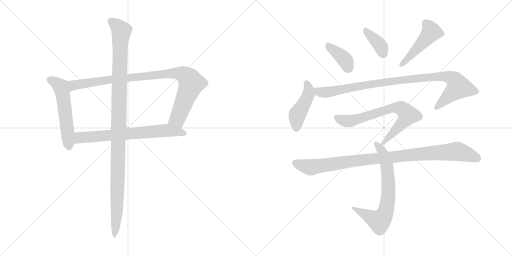
t = 0.00 s
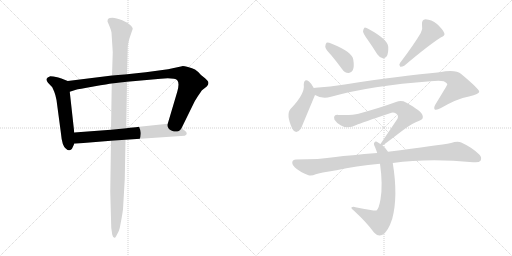
t = 2.00 s
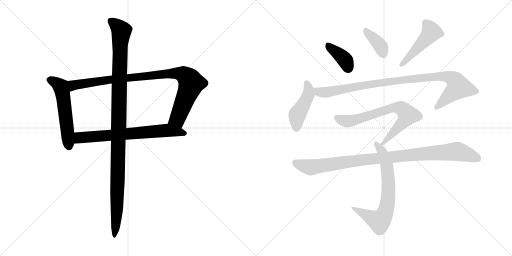
t = 3.99 s
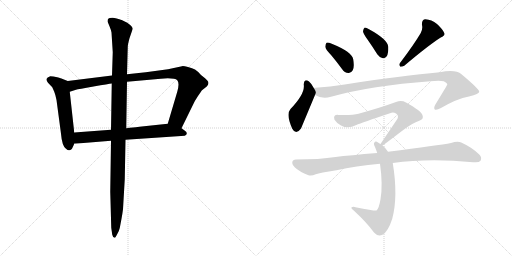
t = 5.99 s
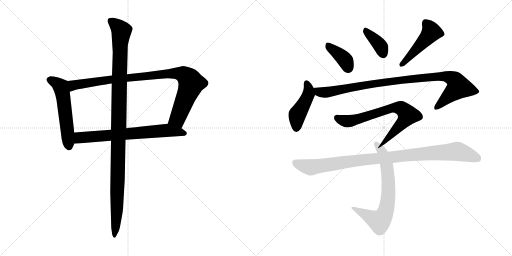
t = 7.98 s
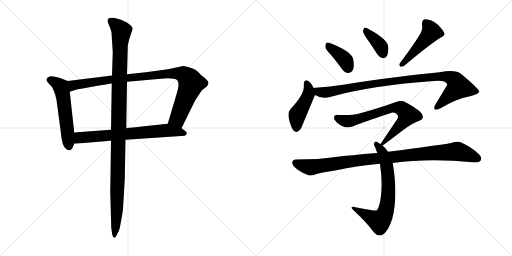
t = 9.98 s

The animated SVG that drew these frames (rendered in a browser with its animation timeline set to each time). Animation: 12 CSS @keyframes rules; one cycle of 9.98 s.

<svg version="1.1" viewBox="0 0 2048 1024" xmlns="http://www.w3.org/2000/svg">
  <g stroke="lightgray" stroke-dasharray="1,1" stroke-width="1" transform="scale(4, 4)">
    <line x1="0" y1="0" x2="256" y2="256"></line>
    <line x1="256" y1="0" x2="0" y2="256"></line>
    <line x1="128" y1="0" x2="128" y2="256"></line>
    <line x1="0" y1="128" x2="256" y2="128"></line>
    <line x1="256" y1="0" x2="512" y2="256"></line>
    <line x1="512" y1="0" x2="256" y2="256"></line>
    <line x1="384" y1="0" x2="384" y2="256"></line>
    <line x1="256" y1="128" x2="512" y2="128"></line>
  </g>
<g transform="scale(1, -1) translate(0, -850)">
   <style type="text/css">
    @keyframes keyframes0 {
      from {
       stroke: black;
       stroke-dashoffset: 555;
       stroke-width: 128;
       }
       64% {
       animation-timing-function: step-end;
       stroke: black;
       stroke-dashoffset: 0;
       stroke-width: 128;
       }
       to {
       stroke: black;
       stroke-width: 1024;
       }
       }
       #make-me-a-hanzi-animation-0 {
         animation: keyframes0 0.701660s both;
         animation-delay: 0.000000s;
         animation-timing-function: linear;
       }
    @keyframes keyframes1 {
      from {
       stroke: black;
       stroke-dashoffset: 954;
       stroke-width: 128;
       }
       76% {
       animation-timing-function: step-end;
       stroke: black;
       stroke-dashoffset: 0;
       stroke-width: 128;
       }
       to {
       stroke: black;
       stroke-width: 1024;
       }
       }
       #make-me-a-hanzi-animation-1 {
         animation: keyframes1 1.026367s both;
         animation-delay: 0.701660s;
         animation-timing-function: linear;
       }
    @keyframes keyframes2 {
      from {
       stroke: black;
       stroke-dashoffset: 698;
       stroke-width: 128;
       }
       69% {
       animation-timing-function: step-end;
       stroke: black;
       stroke-dashoffset: 0;
       stroke-width: 128;
       }
       to {
       stroke: black;
       stroke-width: 1024;
       }
       }
       #make-me-a-hanzi-animation-2 {
         animation: keyframes2 0.818034s both;
         animation-delay: 1.728027s;
         animation-timing-function: linear;
       }
    @keyframes keyframes3 {
      from {
       stroke: black;
       stroke-dashoffset: 1137;
       stroke-width: 128;
       }
       79% {
       animation-timing-function: step-end;
       stroke: black;
       stroke-dashoffset: 0;
       stroke-width: 128;
       }
       to {
       stroke: black;
       stroke-width: 1024;
       }
       }
       #make-me-a-hanzi-animation-3 {
         animation: keyframes3 1.175293s both;
         animation-delay: 2.546061s;
         animation-timing-function: linear;
       }
    @keyframes keyframes4 {
      from {
       stroke: black;
       stroke-dashoffset: 388;
       stroke-width: 128;
       }
       56% {
       animation-timing-function: step-end;
       stroke: black;
       stroke-dashoffset: 0;
       stroke-width: 128;
       }
       to {
       stroke: black;
       stroke-width: 1024;
       }
       }
       #make-me-a-hanzi-animation-4 {
         animation: keyframes4 0.565755s both;
         animation-delay: 3.721354s;
         animation-timing-function: linear;
       }
    @keyframes keyframes5 {
      from {
       stroke: black;
       stroke-dashoffset: 377;
       stroke-width: 128;
       }
       55% {
       animation-timing-function: step-end;
       stroke: black;
       stroke-dashoffset: 0;
       stroke-width: 128;
       }
       to {
       stroke: black;
       stroke-width: 1024;
       }
       }
       #make-me-a-hanzi-animation-5 {
         animation: keyframes5 0.556803s both;
         animation-delay: 4.287109s;
         animation-timing-function: linear;
       }
    @keyframes keyframes6 {
      from {
       stroke: black;
       stroke-dashoffset: 476;
       stroke-width: 128;
       }
       61% {
       animation-timing-function: step-end;
       stroke: black;
       stroke-dashoffset: 0;
       stroke-width: 128;
       }
       to {
       stroke: black;
       stroke-width: 1024;
       }
       }
       #make-me-a-hanzi-animation-6 {
         animation: keyframes6 0.637370s both;
         animation-delay: 4.843912s;
         animation-timing-function: linear;
       }
    @keyframes keyframes7 {
      from {
       stroke: black;
       stroke-dashoffset: 447;
       stroke-width: 128;
       }
       59% {
       animation-timing-function: step-end;
       stroke: black;
       stroke-dashoffset: 0;
       stroke-width: 128;
       }
       to {
       stroke: black;
       stroke-width: 1024;
       }
       }
       #make-me-a-hanzi-animation-7 {
         animation: keyframes7 0.613770s both;
         animation-delay: 5.481282s;
         animation-timing-function: linear;
       }
    @keyframes keyframes8 {
      from {
       stroke: black;
       stroke-dashoffset: 982;
       stroke-width: 128;
       }
       76% {
       animation-timing-function: step-end;
       stroke: black;
       stroke-dashoffset: 0;
       stroke-width: 128;
       }
       to {
       stroke: black;
       stroke-width: 1024;
       }
       }
       #make-me-a-hanzi-animation-8 {
         animation: keyframes8 1.049154s both;
         animation-delay: 6.095052s;
         animation-timing-function: linear;
       }
    @keyframes keyframes9 {
      from {
       stroke: black;
       stroke-dashoffset: 716;
       stroke-width: 128;
       }
       70% {
       animation-timing-function: step-end;
       stroke: black;
       stroke-dashoffset: 0;
       stroke-width: 128;
       }
       to {
       stroke: black;
       stroke-width: 1024;
       }
       }
       #make-me-a-hanzi-animation-9 {
         animation: keyframes9 0.832682s both;
         animation-delay: 7.144206s;
         animation-timing-function: linear;
       }
    @keyframes keyframes10 {
      from {
       stroke: black;
       stroke-dashoffset: 705;
       stroke-width: 128;
       }
       70% {
       animation-timing-function: step-end;
       stroke: black;
       stroke-dashoffset: 0;
       stroke-width: 128;
       }
       to {
       stroke: black;
       stroke-width: 1024;
       }
       }
       #make-me-a-hanzi-animation-10 {
         animation: keyframes10 0.823730s both;
         animation-delay: 7.976888s;
         animation-timing-function: linear;
       }
    @keyframes keyframes11 {
      from {
       stroke: black;
       stroke-dashoffset: 995;
       stroke-width: 128;
       }
       76% {
       animation-timing-function: step-end;
       stroke: black;
       stroke-dashoffset: 0;
       stroke-width: 128;
       }
       to {
       stroke: black;
       stroke-width: 1024;
       }
       }
       #make-me-a-hanzi-animation-11 {
         animation: keyframes11 1.059733s both;
         animation-delay: 8.800618s;
         animation-timing-function: linear;
       }
</style>
<path d="M 271.0 526.5 L 248.0 535.5 Q 246.0 537.5 229.0 541.5 Q 212.0 545.5 201.0 545.5 Q 188.0 541.5 186.0 534.5 Q 185.0 526.5 192.0 519.5 L 209.0 501.5 L 217.0 483.5 Q 222.0 471.5 226.0 450.5 L 244.0 315.5 Q 248.0 266.5 264.0 255.5 Q 276.0 243.5 286.0 253.5 Q 289.0 256.5 297.0 275.5 L 297.0 320.5 L 279.0 483.5 C 276.0 513.5 274.0 525.5 271.0 526.5 Z" fill="lightgray"></path> 
<path d="M 728.0 585.5 L 672.0 573.5 L 583.0 561.5 L 508.0 553.5 L 448.0 548.5 L 271.0 526.5 C 241.0 522.5 250.0 474.5 279.0 483.5 L 304.0 491.5 Q 312.0 493.5 374.0 504.5 Q 436.0 515.5 447.0 516.5 L 508.0 523.5 L 643.0 535.5 Q 699.0 539.5 709.0 529.5 Q 719.0 518.5 709.0 483.5 L 671.0 355.5 C 662.0 326.5 713.0 310.5 726.0 337.5 L 773.0 433.5 Q 778.0 445.5 792.0 466.5 Q 806.0 487.5 808.0 489.5 L 827.0 504.5 Q 839.0 517.5 830.0 527.5 Q 822.0 536.5 819.0 538.5 L 804.0 550.5 Q 790.0 566.5 780.0 572.5 Q 770.0 577.5 752.0 582.5 Q 734.0 586.5 728.0 585.5 Z" fill="lightgray"></path> 
<path d="M 297.0 275.5 L 444.0 287.5 L 502.0 291.5 L 739.0 307.5 Q 747.0 310.5 747.0 316.5 Q 748.0 322.5 737.0 329.5 L 726.0 337.5 C 702.0 355.5 697.0 358.5 671.0 355.5 L 567.0 344.5 Q 566.0 344.5 505.0 337.5 L 444.0 331.5 L 297.0 320.5 C 267.0 318.5 267.0 273.5 297.0 275.5 Z" fill="lightgray"></path> 
<path d="M 508.0 553.5 L 511.0 661.5 Q 511.0 672.5 518.0 697.5 L 531.0 735.5 Q 530.0 745.5 509.0 759.5 L 489.0 769.5 Q 464.0 779.5 450.0 779.5 Q 436.0 779.5 433.0 775.5 Q 430.0 772.5 430.0 764.5 L 438.0 745.5 Q 445.0 728.5 446.0 720.5 L 451.0 641.5 L 448.0 548.5 L 447.0 516.5 L 444.0 331.5 L 444.0 287.5 L 441.0 83.5 L 445.0 -60.5 L 449.0 -88.5 Q 452.0 -100.5 458.0 -100.5 Q 460.0 -103.5 468.0 -87.5 Q 477.0 -72.5 479.0 -61.5 L 486.0 -24.5 Q 490.0 -2.5 492.0 13.5 L 499.0 133.5 L 502.0 291.5 L 505.0 337.5 L 508.0 523.5 L 508.0 553.5 Z" fill="lightgray"></path> 
<path d="M 1325.0 629.5 Q 1346.0 604.5 1368.0 574.5 Q 1378.0 559.5 1394.0 558.5 Q 1404.0 557.5 1411.0 569.5 Q 1418.0 582.5 1413.0 612.5 Q 1409.0 642.5 1327.0 675.5 Q 1312.0 681.5 1306.0 679.5 Q 1302.0 676.5 1301.0 663.5 Q 1302.0 653.5 1325.0 629.5 Z" fill="lightgray"></path> 
<path d="M 1470.0 692.5 Q 1489.0 665.5 1509.0 633.5 Q 1518.0 620.5 1531.0 617.5 Q 1540.0 616.5 1547.0 625.5 Q 1554.0 637.5 1553.0 663.5 Q 1550.0 693.5 1476.0 733.5 Q 1464.0 740.5 1458.0 739.5 Q 1454.0 736.5 1452.0 725.5 Q 1453.0 715.5 1470.0 692.5 Z" fill="lightgray"></path> 
<path d="M 1683.0 718.5 Q 1656.0 672.5 1600.0 598.5 Q 1594.0 591.5 1601.0 583.5 Q 1608.0 582.5 1617.0 587.5 Q 1714.0 669.5 1763.0 700.5 Q 1782.0 707.5 1777.0 718.5 Q 1770.0 734.5 1748.0 754.5 Q 1726.0 772.5 1702.0 773.5 Q 1686.0 772.5 1688.0 750.5 Q 1692.0 735.5 1683.0 718.5 Z" fill="lightgray"></path> 
<path d="M 1255.0 498.5 Q 1245.0 517.5 1236.0 524.5 Q 1217.0 537.5 1215.0 512.5 Q 1221.0 475.5 1162.0 414.5 Q 1143.0 393.5 1169.0 335.5 Q 1184.0 308.5 1204.0 336.5 L 1260.0 470.5 C 1265.0 481.5 1265.0 481.5 1255.0 498.5 Z" fill="lightgray"></path> 
<path d="M 1260.0 470.5 Q 1290.0 452.5 1324.0 463.5 Q 1486.0 508.5 1722.0 525.5 Q 1759.0 528.5 1775.0 525.5 Q 1790.0 518.5 1789.0 511.5 Q 1789.0 510.5 1741.0 431.5 Q 1734.0 418.5 1739.0 412.5 Q 1746.0 408.5 1764.0 418.5 Q 1827.0 455.5 1876.0 464.5 Q 1918.0 474.5 1917.0 484.5 Q 1916.0 494.5 1846.0 553.5 Q 1822.0 574.5 1759.0 561.5 Q 1612.0 548.5 1379.0 512.5 Q 1321.0 503.5 1262.0 499.5 Q 1258.0 499.5 1255.0 498.5 C 1225.0 495.5 1232.0 482.5 1260.0 470.5 Z" fill="lightgray"></path> 
<path d="M 1530.0 268.5 Q 1533.0 269.5 1613.0 330.5 Q 1650.0 358.5 1677.0 367.5 Q 1696.0 373.5 1690.0 389.5 Q 1687.0 405.5 1624.0 440.5 Q 1606.0 450.5 1584.0 442.5 Q 1524.0 420.5 1434.0 395.5 Q 1410.0 388.5 1353.0 390.5 Q 1331.0 391.5 1338.0 371.5 Q 1345.0 359.5 1364.0 348.5 Q 1392.0 332.5 1425.0 350.5 Q 1447.0 359.5 1560.0 397.5 Q 1573.0 403.5 1584.0 396.5 Q 1596.0 389.5 1590.0 375.5 L 1522.0 274.5 C 1507.0 252.5 1507.0 252.5 1530.0 268.5 Z" fill="lightgray"></path> 
<path d="M 1552.0 243.5 Q 1543.0 258.5 1530.0 268.5 L 1522.0 274.5 Q 1516.0 278.5 1512.0 280.5 Q 1502.0 287.5 1497.0 279.5 Q 1493.0 275.5 1500.0 262.5 Q 1504.0 252.5 1509.0 238.5 L 1520.0 195.5 Q 1532.0 111.5 1522.0 53.5 Q 1516.0 16.5 1506.0 8.5 Q 1503.0 5.5 1422.0 21.5 Q 1412.0 24.5 1406.0 20.5 Q 1402.0 19.5 1416.0 7.5 Q 1468.0 -40.5 1496.0 -79.5 Q 1512.0 -97.5 1530.0 -88.5 Q 1552.0 -76.5 1569.0 -24.5 Q 1593.0 65.5 1571.0 198.5 L 1552.0 243.5 Z" fill="lightgray"></path> 
<path d="M 1571.0 198.5 Q 1715.0 217.5 1892.0 201.5 Q 1916.0 198.5 1922.0 207.5 Q 1929.0 220.5 1917.0 232.5 Q 1889.0 260.5 1845.0 280.5 Q 1830.0 286.5 1804.0 278.5 Q 1756.0 269.5 1552.0 243.5 L 1509.0 238.5 Q 1398.0 229.5 1342.0 222.5 Q 1278.0 212.5 1184.0 212.5 Q 1171.0 212.5 1169.0 201.5 Q 1168.0 188.5 1187.0 174.5 Q 1203.0 161.5 1234.0 149.5 Q 1246.0 145.5 1263.0 153.5 Q 1279.0 159.5 1346.0 169.5 Q 1422.0 187.5 1520.0 195.5 L 1571.0 198.5 Z" fill="lightgray"></path> 
      <clipPath id="make-me-a-hanzi-clip-0">
      <path d="M 271.0 526.5 L 248.0 535.5 Q 246.0 537.5 229.0 541.5 Q 212.0 545.5 201.0 545.5 Q 188.0 541.5 186.0 534.5 Q 185.0 526.5 192.0 519.5 L 209.0 501.5 L 217.0 483.5 Q 222.0 471.5 226.0 450.5 L 244.0 315.5 Q 248.0 266.5 264.0 255.5 Q 276.0 243.5 286.0 253.5 Q 289.0 256.5 297.0 275.5 L 297.0 320.5 L 279.0 483.5 C 276.0 513.5 274.0 525.5 271.0 526.5 Z" fill="lightgray"></path>
      </clipPath>
      <path clip-path="url(#make-me-a-hanzi-clip-0)" d="M 196.0 531.5 L 229.0 516.5 L 245.0 499.5 L 276.0 262.5 " fill="none" id="make-me-a-hanzi-animation-0" stroke-dasharray="427 854" stroke-linecap="round"></path>

      <clipPath id="make-me-a-hanzi-clip-1">
      <path d="M 728.0 585.5 L 672.0 573.5 L 583.0 561.5 L 508.0 553.5 L 448.0 548.5 L 271.0 526.5 C 241.0 522.5 250.0 474.5 279.0 483.5 L 304.0 491.5 Q 312.0 493.5 374.0 504.5 Q 436.0 515.5 447.0 516.5 L 508.0 523.5 L 643.0 535.5 Q 699.0 539.5 709.0 529.5 Q 719.0 518.5 709.0 483.5 L 671.0 355.5 C 662.0 326.5 713.0 310.5 726.0 337.5 L 773.0 433.5 Q 778.0 445.5 792.0 466.5 Q 806.0 487.5 808.0 489.5 L 827.0 504.5 Q 839.0 517.5 830.0 527.5 Q 822.0 536.5 819.0 538.5 L 804.0 550.5 Q 790.0 566.5 780.0 572.5 Q 770.0 577.5 752.0 582.5 Q 734.0 586.5 728.0 585.5 Z" fill="lightgray"></path>
      </clipPath>
      <path clip-path="url(#make-me-a-hanzi-clip-1)" d="M 283.0 491.5 L 295.0 510.5 L 398.0 526.5 L 667.0 555.5 L 732.0 553.5 L 757.0 533.5 L 765.0 516.5 L 710.0 375.5 L 680.0 360.5 " fill="none" id="make-me-a-hanzi-animation-1" stroke-dasharray="826 1652" stroke-linecap="round"></path>

      <clipPath id="make-me-a-hanzi-clip-2">
      <path d="M 297.0 275.5 L 444.0 287.5 L 502.0 291.5 L 739.0 307.5 Q 747.0 310.5 747.0 316.5 Q 748.0 322.5 737.0 329.5 L 726.0 337.5 C 702.0 355.5 697.0 358.5 671.0 355.5 L 567.0 344.5 Q 566.0 344.5 505.0 337.5 L 444.0 331.5 L 297.0 320.5 C 267.0 318.5 267.0 273.5 297.0 275.5 Z" fill="lightgray"></path>
      </clipPath>
      <path clip-path="url(#make-me-a-hanzi-clip-2)" d="M 304.0 283.5 L 321.0 300.5 L 670.0 329.5 L 737.0 316.5 " fill="none" id="make-me-a-hanzi-animation-2" stroke-dasharray="570 1140" stroke-linecap="round"></path>

      <clipPath id="make-me-a-hanzi-clip-3">
      <path d="M 508.0 553.5 L 511.0 661.5 Q 511.0 672.5 518.0 697.5 L 531.0 735.5 Q 530.0 745.5 509.0 759.5 L 489.0 769.5 Q 464.0 779.5 450.0 779.5 Q 436.0 779.5 433.0 775.5 Q 430.0 772.5 430.0 764.5 L 438.0 745.5 Q 445.0 728.5 446.0 720.5 L 451.0 641.5 L 448.0 548.5 L 447.0 516.5 L 444.0 331.5 L 444.0 287.5 L 441.0 83.5 L 445.0 -60.5 L 449.0 -88.5 Q 452.0 -100.5 458.0 -100.5 Q 460.0 -103.5 468.0 -87.5 Q 477.0 -72.5 479.0 -61.5 L 486.0 -24.5 Q 490.0 -2.5 492.0 13.5 L 499.0 133.5 L 502.0 291.5 L 505.0 337.5 L 508.0 523.5 L 508.0 553.5 Z" fill="lightgray"></path>
      </clipPath>
      <path clip-path="url(#make-me-a-hanzi-clip-3)" d="M 441.0 767.5 L 486.0 726.5 L 480.0 667.5 L 468.0 11.5 L 456.0 -92.5 " fill="none" id="make-me-a-hanzi-animation-3" stroke-dasharray="1009 2018" stroke-linecap="round"></path>

      <clipPath id="make-me-a-hanzi-clip-4">
      <path d="M 1325.0 629.5 Q 1346.0 604.5 1368.0 574.5 Q 1378.0 559.5 1394.0 558.5 Q 1404.0 557.5 1411.0 569.5 Q 1418.0 582.5 1413.0 612.5 Q 1409.0 642.5 1327.0 675.5 Q 1312.0 681.5 1306.0 679.5 Q 1302.0 676.5 1301.0 663.5 Q 1302.0 653.5 1325.0 629.5 Z" fill="lightgray"></path>
      </clipPath>
      <path clip-path="url(#make-me-a-hanzi-clip-4)" d="M 1310.0 673.5 L 1321.0 658.5 L 1372.0 619.5 L 1395.0 576.5 " fill="none" id="make-me-a-hanzi-animation-4" stroke-dasharray="260 520" stroke-linecap="round"></path>

      <clipPath id="make-me-a-hanzi-clip-5">
      <path d="M 1470.0 692.5 Q 1489.0 665.5 1509.0 633.5 Q 1518.0 620.5 1531.0 617.5 Q 1540.0 616.5 1547.0 625.5 Q 1554.0 637.5 1553.0 663.5 Q 1550.0 693.5 1476.0 733.5 Q 1464.0 740.5 1458.0 739.5 Q 1454.0 736.5 1452.0 725.5 Q 1453.0 715.5 1470.0 692.5 Z" fill="lightgray"></path>
      </clipPath>
      <path clip-path="url(#make-me-a-hanzi-clip-5)" d="M 1461.0 730.5 L 1514.0 676.5 L 1532.0 634.5 " fill="none" id="make-me-a-hanzi-animation-5" stroke-dasharray="249 498" stroke-linecap="round"></path>

      <clipPath id="make-me-a-hanzi-clip-6">
      <path d="M 1683.0 718.5 Q 1656.0 672.5 1600.0 598.5 Q 1594.0 591.5 1601.0 583.5 Q 1608.0 582.5 1617.0 587.5 Q 1714.0 669.5 1763.0 700.5 Q 1782.0 707.5 1777.0 718.5 Q 1770.0 734.5 1748.0 754.5 Q 1726.0 772.5 1702.0 773.5 Q 1686.0 772.5 1688.0 750.5 Q 1692.0 735.5 1683.0 718.5 Z" fill="lightgray"></path>
      </clipPath>
      <path clip-path="url(#make-me-a-hanzi-clip-6)" d="M 1704.0 756.5 L 1726.0 722.5 L 1633.0 616.5 L 1604.0 591.5 " fill="none" id="make-me-a-hanzi-animation-6" stroke-dasharray="348 696" stroke-linecap="round"></path>

      <clipPath id="make-me-a-hanzi-clip-7">
      <path d="M 1255.0 498.5 Q 1245.0 517.5 1236.0 524.5 Q 1217.0 537.5 1215.0 512.5 Q 1221.0 475.5 1162.0 414.5 Q 1143.0 393.5 1169.0 335.5 Q 1184.0 308.5 1204.0 336.5 L 1260.0 470.5 C 1265.0 481.5 1265.0 481.5 1255.0 498.5 Z" fill="lightgray"></path>
      </clipPath>
      <path clip-path="url(#make-me-a-hanzi-clip-7)" d="M 1226.0 516.5 L 1235.0 494.5 L 1234.0 473.5 L 1189.0 392.5 L 1185.0 339.5 " fill="none" id="make-me-a-hanzi-animation-7" stroke-dasharray="319 638" stroke-linecap="round"></path>

      <clipPath id="make-me-a-hanzi-clip-8">
      <path d="M 1260.0 470.5 Q 1290.0 452.5 1324.0 463.5 Q 1486.0 508.5 1722.0 525.5 Q 1759.0 528.5 1775.0 525.5 Q 1790.0 518.5 1789.0 511.5 Q 1789.0 510.5 1741.0 431.5 Q 1734.0 418.5 1739.0 412.5 Q 1746.0 408.5 1764.0 418.5 Q 1827.0 455.5 1876.0 464.5 Q 1918.0 474.5 1917.0 484.5 Q 1916.0 494.5 1846.0 553.5 Q 1822.0 574.5 1759.0 561.5 Q 1612.0 548.5 1379.0 512.5 Q 1321.0 503.5 1262.0 499.5 Q 1258.0 499.5 1255.0 498.5 C 1225.0 495.5 1232.0 482.5 1260.0 470.5 Z" fill="lightgray"></path>
      </clipPath>
      <path clip-path="url(#make-me-a-hanzi-clip-8)" d="M 1259.0 492.5 L 1293.0 480.5 L 1600.0 530.5 L 1773.0 545.5 L 1814.0 534.5 L 1835.0 501.5 L 1744.0 417.5 " fill="none" id="make-me-a-hanzi-animation-8" stroke-dasharray="854 1708" stroke-linecap="round"></path>

      <clipPath id="make-me-a-hanzi-clip-9">
      <path d="M 1530.0 268.5 Q 1533.0 269.5 1613.0 330.5 Q 1650.0 358.5 1677.0 367.5 Q 1696.0 373.5 1690.0 389.5 Q 1687.0 405.5 1624.0 440.5 Q 1606.0 450.5 1584.0 442.5 Q 1524.0 420.5 1434.0 395.5 Q 1410.0 388.5 1353.0 390.5 Q 1331.0 391.5 1338.0 371.5 Q 1345.0 359.5 1364.0 348.5 Q 1392.0 332.5 1425.0 350.5 Q 1447.0 359.5 1560.0 397.5 Q 1573.0 403.5 1584.0 396.5 Q 1596.0 389.5 1590.0 375.5 L 1522.0 274.5 C 1507.0 252.5 1507.0 252.5 1530.0 268.5 Z" fill="lightgray"></path>
      </clipPath>
      <path clip-path="url(#make-me-a-hanzi-clip-9)" d="M 1348.0 378.5 L 1369.0 368.5 L 1397.0 365.5 L 1571.0 419.5 L 1607.0 415.5 L 1631.0 390.5 L 1629.0 385.5 L 1591.0 336.5 L 1528.0 274.5 " fill="none" id="make-me-a-hanzi-animation-9" stroke-dasharray="588 1176" stroke-linecap="round"></path>

      <clipPath id="make-me-a-hanzi-clip-10">
      <path d="M 1552.0 243.5 Q 1543.0 258.5 1530.0 268.5 L 1522.0 274.5 Q 1516.0 278.5 1512.0 280.5 Q 1502.0 287.5 1497.0 279.5 Q 1493.0 275.5 1500.0 262.5 Q 1504.0 252.5 1509.0 238.5 L 1520.0 195.5 Q 1532.0 111.5 1522.0 53.5 Q 1516.0 16.5 1506.0 8.5 Q 1503.0 5.5 1422.0 21.5 Q 1412.0 24.5 1406.0 20.5 Q 1402.0 19.5 1416.0 7.5 Q 1468.0 -40.5 1496.0 -79.5 Q 1512.0 -97.5 1530.0 -88.5 Q 1552.0 -76.5 1569.0 -24.5 Q 1593.0 65.5 1571.0 198.5 L 1552.0 243.5 Z" fill="lightgray"></path>
      </clipPath>
      <path clip-path="url(#make-me-a-hanzi-clip-10)" d="M 1505.0 274.5 L 1528.0 244.5 L 1548.0 185.5 L 1554.0 84.5 L 1542.0 1.5 L 1518.0 -34.5 L 1410.0 19.5 " fill="none" id="make-me-a-hanzi-animation-10" stroke-dasharray="577 1154" stroke-linecap="round"></path>

      <clipPath id="make-me-a-hanzi-clip-11">
      <path d="M 1571.0 198.5 Q 1715.0 217.5 1892.0 201.5 Q 1916.0 198.5 1922.0 207.5 Q 1929.0 220.5 1917.0 232.5 Q 1889.0 260.5 1845.0 280.5 Q 1830.0 286.5 1804.0 278.5 Q 1756.0 269.5 1552.0 243.5 L 1509.0 238.5 Q 1398.0 229.5 1342.0 222.5 Q 1278.0 212.5 1184.0 212.5 Q 1171.0 212.5 1169.0 201.5 Q 1168.0 188.5 1187.0 174.5 Q 1203.0 161.5 1234.0 149.5 Q 1246.0 145.5 1263.0 153.5 Q 1279.0 159.5 1346.0 169.5 Q 1422.0 187.5 1520.0 195.5 L 1571.0 198.5 Z" fill="lightgray"></path>
      </clipPath>
      <path clip-path="url(#make-me-a-hanzi-clip-11)" d="M 1182.0 199.5 L 1245.0 181.5 L 1463.0 213.5 L 1829.0 244.5 L 1910.0 216.5 " fill="none" id="make-me-a-hanzi-animation-11" stroke-dasharray="867 1734" stroke-linecap="round"></path>

</g>
</svg>
